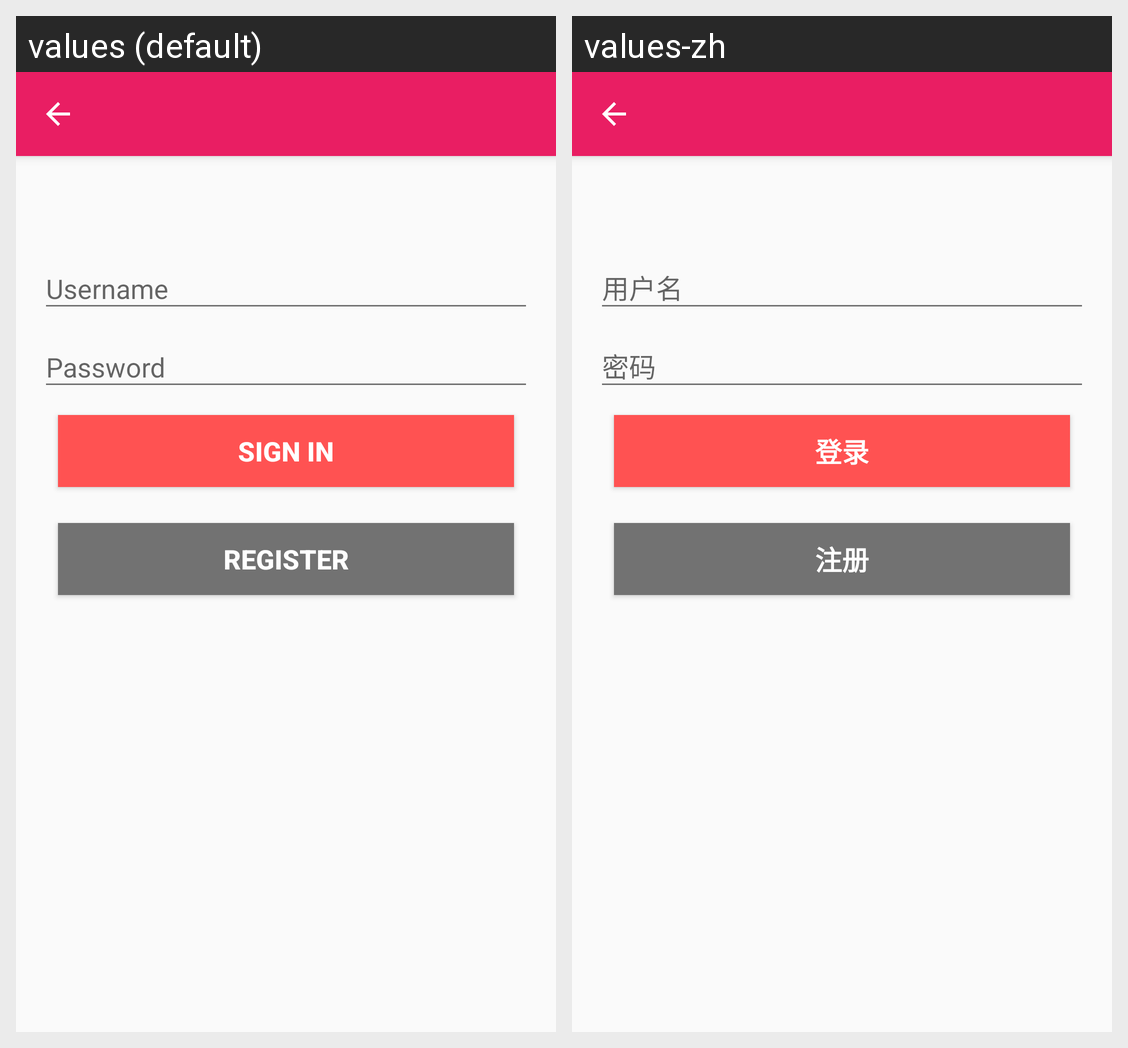

For this localized Android screen grid, give each drawn string resource with its value in every locale shown.
Android screen res/layout/activity_petal_login.xml rendered under 2 locales, left to right: values (default), values-zh. Device: Nexus 5 (rendered at 1080×1920; each locale shown at half size, 540×960, under a caption strip naming it); theme AppPetalTheme.
Strings drawn on this screen, with the default value and each locale's value (text and hints the layout hard-codes, and strings that could not be matched under every locale, appear in the picture but are not listed):

action_sign_in
  values: Sign In
  values-zh: 登录

action_register
  values: Register
  values-zh: 注册
